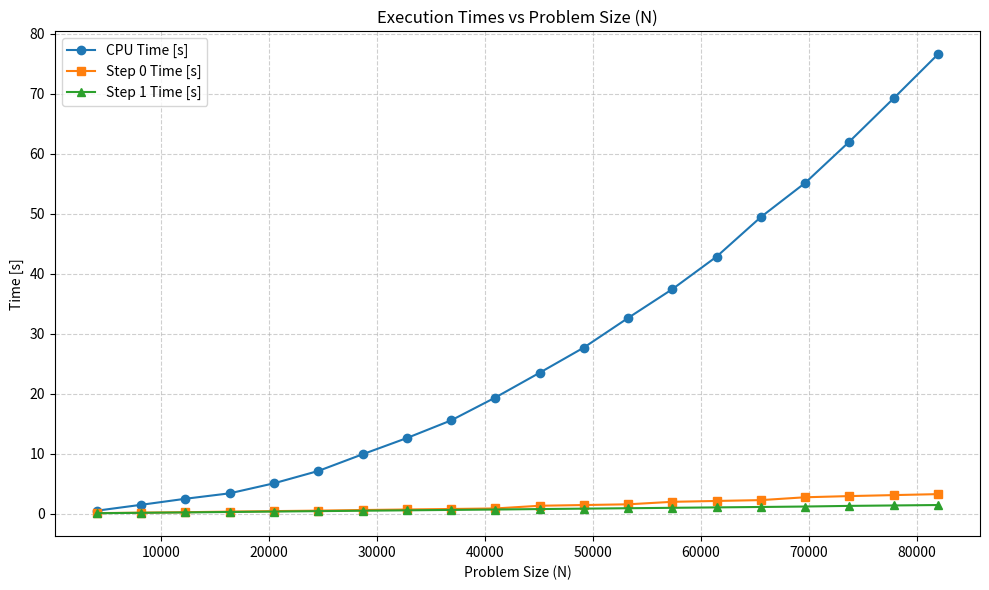

This chart was generated by the following Python code:
# gpu = [0.032983, 0.049000, 0.081636, 0.147070, 0.286343, 0.555099, 1.107961, 4.442266]
# cpu = [1.0928, 0.5958, 0.6652, 1.6599, 3.3655, 12.7233, 48.9732, 195.9965]

# for i in range(len(gpu)):
#     print(f'{cpu[i]:.4f} {gpu[i]:.4f} {cpu[i]/gpu[i]:.4f}')

# def convert_mbs_to_gibs(mbs):
#     GIB_TO_MB_RATIO = 1024  # 1 GiB = 1024 MB
#     gibs = mbs / GIB_TO_MB_RATIO
#     return gibs

# # Example usage
# if __name__ == "__main__":
#     while True:
#       mbs_input = float(input("Enter the speed in MB/s: "))
#       gibs_output = convert_mbs_to_gibs(mbs_input)
#       print(f"{mbs_input} MB/s is equivalent to {gibs_output:.6f} GiB/s.")
#       print('---------------------------------')

import matplotlib.pyplot as plt
import numpy as np

# Data
N = [4096, 8192, 12288, 16384, 20480, 24576, 28672, 32768, 36864, 40960, 45056, 49152, 53248, 57344, 61440, 65536, 69632, 73728, 77824, 81920]
CPU = [0.492139, 1.471328, 2.478942, 3.386801, 5.059240, 7.112179, 9.892856, 12.59829, 15.54297, 19.36099, 23.48723, 27.69359, 32.63063, 37.43660, 42.85863, 49.46104, 55.14939, 62.04446, 69.26138, 76.60071]
Step_0 = [0.081679, 0.158931, 0.235794, 0.333549, 0.417726, 0.499557, 0.599185, 0.688993, 0.774345, 0.860062, 1.310660, 1.431970, 1.552383, 1.968181, 2.112641, 2.252345, 2.725818, 2.924096, 3.088462, 3.249822]
Step_1 = [0.067626, 0.134522, 0.200762, 0.274931, 0.344629, 0.413462, 0.481295, 0.548345, 0.615358, 0.682265, 0.760266, 0.829823, 0.899366, 0.968129, 1.038618, 1.107857, 1.182968, 1.289774, 1.361360, 1.433266]

# Plot
plt.figure(figsize=(10, 6))

plt.plot(N, CPU, label='CPU Time [s]', marker='o')
plt.plot(N, Step_0, label='Step 0 Time [s]', marker='s')
plt.plot(N, Step_1, label='Step 1 Time [s]', marker='^')

plt.title('Execution Times vs Problem Size (N)')
plt.xlabel('Problem Size (N)')
plt.ylabel('Time [s]')
plt.grid(True, linestyle='--', alpha=0.6)
plt.legend()
plt.tight_layout()

# Show plot
plt.show()